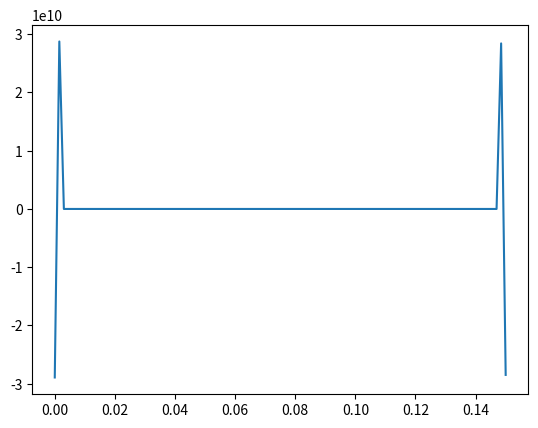

Recreate this plot in Python.
import numpy as np
import matplotlib.pyplot as plt

# Data

T0 = 180
Tn = 65
Tamb = 20
D = 3.5 * 1e-3
h = 150
L = 0.15
k = 120
node = 100
dx = 1e-3
x = np.linspace(0, L, node)
A = np.zeros((node, node))

def g(x):
    return (4* h) * (x - Tamb) / (k*D)

b = np.array([g(i) for i in x]) 

b[0] = 180
b[-1] = 65

for i in range(node):
    A[i][i] = -2 / dx**2
    if i == 0:
        A[i][i+1] = 1 / dx**2
    elif i == node - 1:
        A[i][i-1] = 1 / dx**2
    else:
        A[i][i+1] = 1 / dx**2
        A[i][i-1] = 1 / dx**2

u = A @ b
print(u)
plt.plot(x, u)
plt.show()
